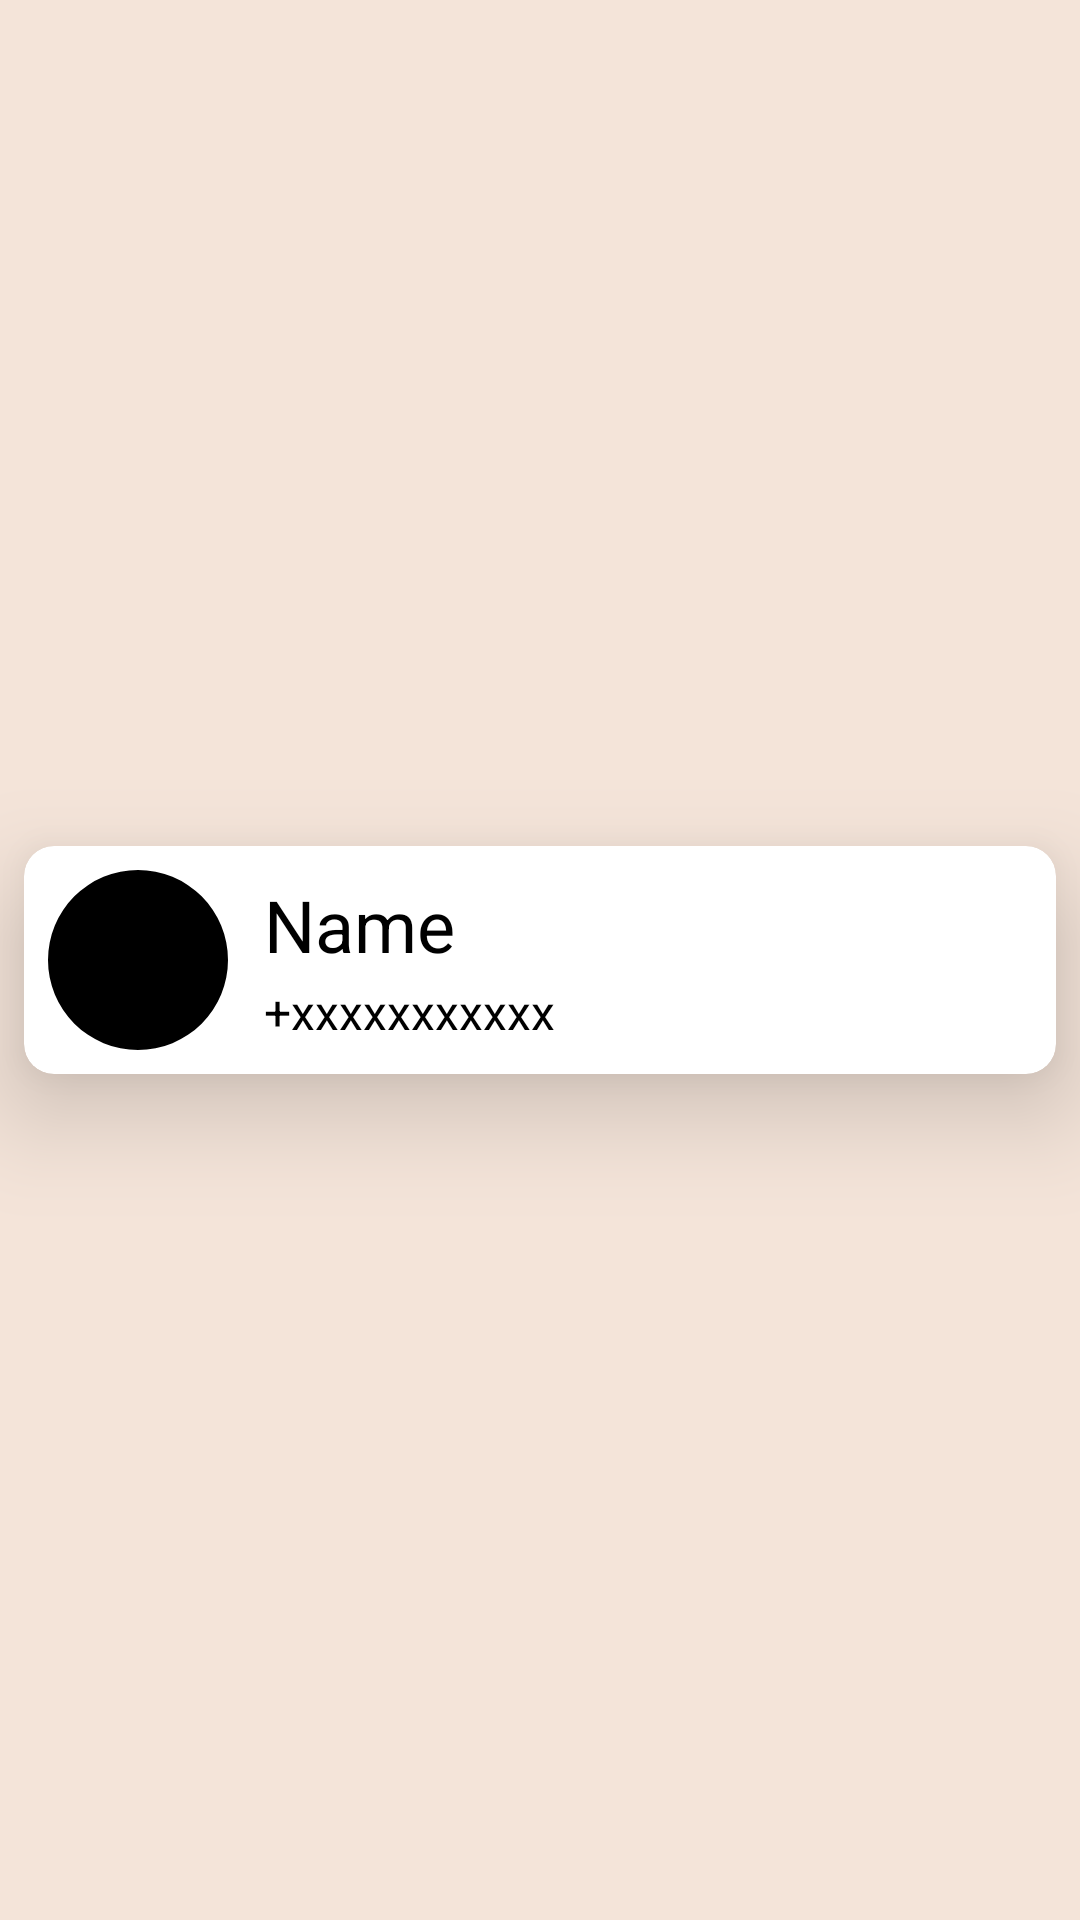

This screen was rendered from an Android layout file. Write that file and the resources it references.
<!-- AndroidManifest.xml: application theme Theme.RecyclerViewFragment -->
<!-- res/layout/fragment_my.xml -->
<?xml version="1.0" encoding="utf-8"?>
<androidx.constraintlayout.widget.ConstraintLayout xmlns:android="http://schemas.android.com/apk/res/android"
    xmlns:app="http://schemas.android.com/apk/res-auto"
    xmlns:tools="http://schemas.android.com/tools"
    android:layout_width="match_parent"
    android:layout_height="match_parent"
    tools:context=".fragments.MyFragment"
    android:background="#F4E4D9">

    <androidx.cardview.widget.CardView
        android:layout_width="match_parent"
        android:layout_height="wrap_content"
        android:layout_marginHorizontal="8dp"
        android:layout_marginVertical="4dp"
        app:cardCornerRadius="10dp"
        app:cardElevation="20dp"
        app:layout_constraintBottom_toBottomOf="parent"
        app:layout_constraintEnd_toEndOf="parent"
        app:layout_constraintStart_toStartOf="parent"
        app:layout_constraintTop_toTopOf="parent">

        <androidx.constraintlayout.widget.ConstraintLayout
            android:layout_width="match_parent"
            android:layout_height="match_parent">

            <com.google.android.material.imageview.ShapeableImageView
                android:id="@+id/shapeableImageView"
                android:layout_width="60dp"
                android:layout_height="60dp"
                android:layout_margin="8dp"
                android:background="@color/black"
                android:src="@drawable/ic_launcher_foreground"
                android:theme="@style/image_shape"
                app:layout_constraintBottom_toBottomOf="parent"
                app:layout_constraintStart_toStartOf="parent"
                app:layout_constraintTop_toTopOf="parent" />

            <TextView
                android:id="@+id/name"
                android:layout_width="0dp"
                android:layout_height="wrap_content"
                android:layout_marginStart="12dp"
                android:layout_marginTop="8dp"
                android:text="Name"
                android:textColor="@color/black"
                android:textSize="24sp"
                app:layout_constraintBottom_toTopOf="@+id/number"
                app:layout_constraintEnd_toEndOf="parent"
                app:layout_constraintHorizontal_bias="0.5"
                app:layout_constraintStart_toEndOf="@+id/shapeableImageView"
                app:layout_constraintTop_toTopOf="parent" />

            <TextView
                android:id="@+id/number"
                android:layout_width="0dp"
                android:layout_height="wrap_content"
                android:layout_marginStart="12dp"
                android:layout_marginBottom="8dp"
                android:text="+xxxxxxxxxxx"
                android:textColor="@color/black"
                android:textSize="16sp"
                app:layout_constraintBottom_toBottomOf="parent"
                app:layout_constraintEnd_toEndOf="parent"
                app:layout_constraintHorizontal_bias="0.5"
                app:layout_constraintStart_toEndOf="@+id/shapeableImageView"
                app:layout_constraintTop_toBottomOf="@+id/name" />

        </androidx.constraintlayout.widget.ConstraintLayout>


    </androidx.cardview.widget.CardView>

</androidx.constraintlayout.widget.ConstraintLayout>
<!-- resources referenced by this layout -->
<resources>
  <style name="image_shape">
          <item name="cornerFamily">rounded</item>
          <item name="cornerSize">50%</item>
      </style>
  <style name="Theme.RecyclerViewFragment" parent="Theme.MaterialComponents.DayNight.NoActionBar">
          
          <item name="colorPrimary">@color/purple_500</item>
          <item name="colorPrimaryVariant">@color/purple_700</item>
          <item name="colorOnPrimary">@color/white</item>
          
          <item name="colorSecondary">@color/teal_200</item>
          <item name="colorSecondaryVariant">@color/teal_700</item>
          <item name="colorOnSecondary">@color/black</item>
          
          <item name="android:statusBarColor" tools:targetApi="l">?attr/colorPrimaryVariant</item>
          
      </style>
  <!-- not gathered from this repository: default colours our renderer supplied (Android Studio template values) -->
  <color name="purple_500">#FF6200EE</color>
  <color name="purple_700">#FF3700B3</color>
  <color name="teal_200">#FF03DAC5</color>
  <color name="teal_700">#FF018786</color>
  <color name="black">#FF000000</color>
  <color name="white">#FFFFFFFF</color>
</resources>
